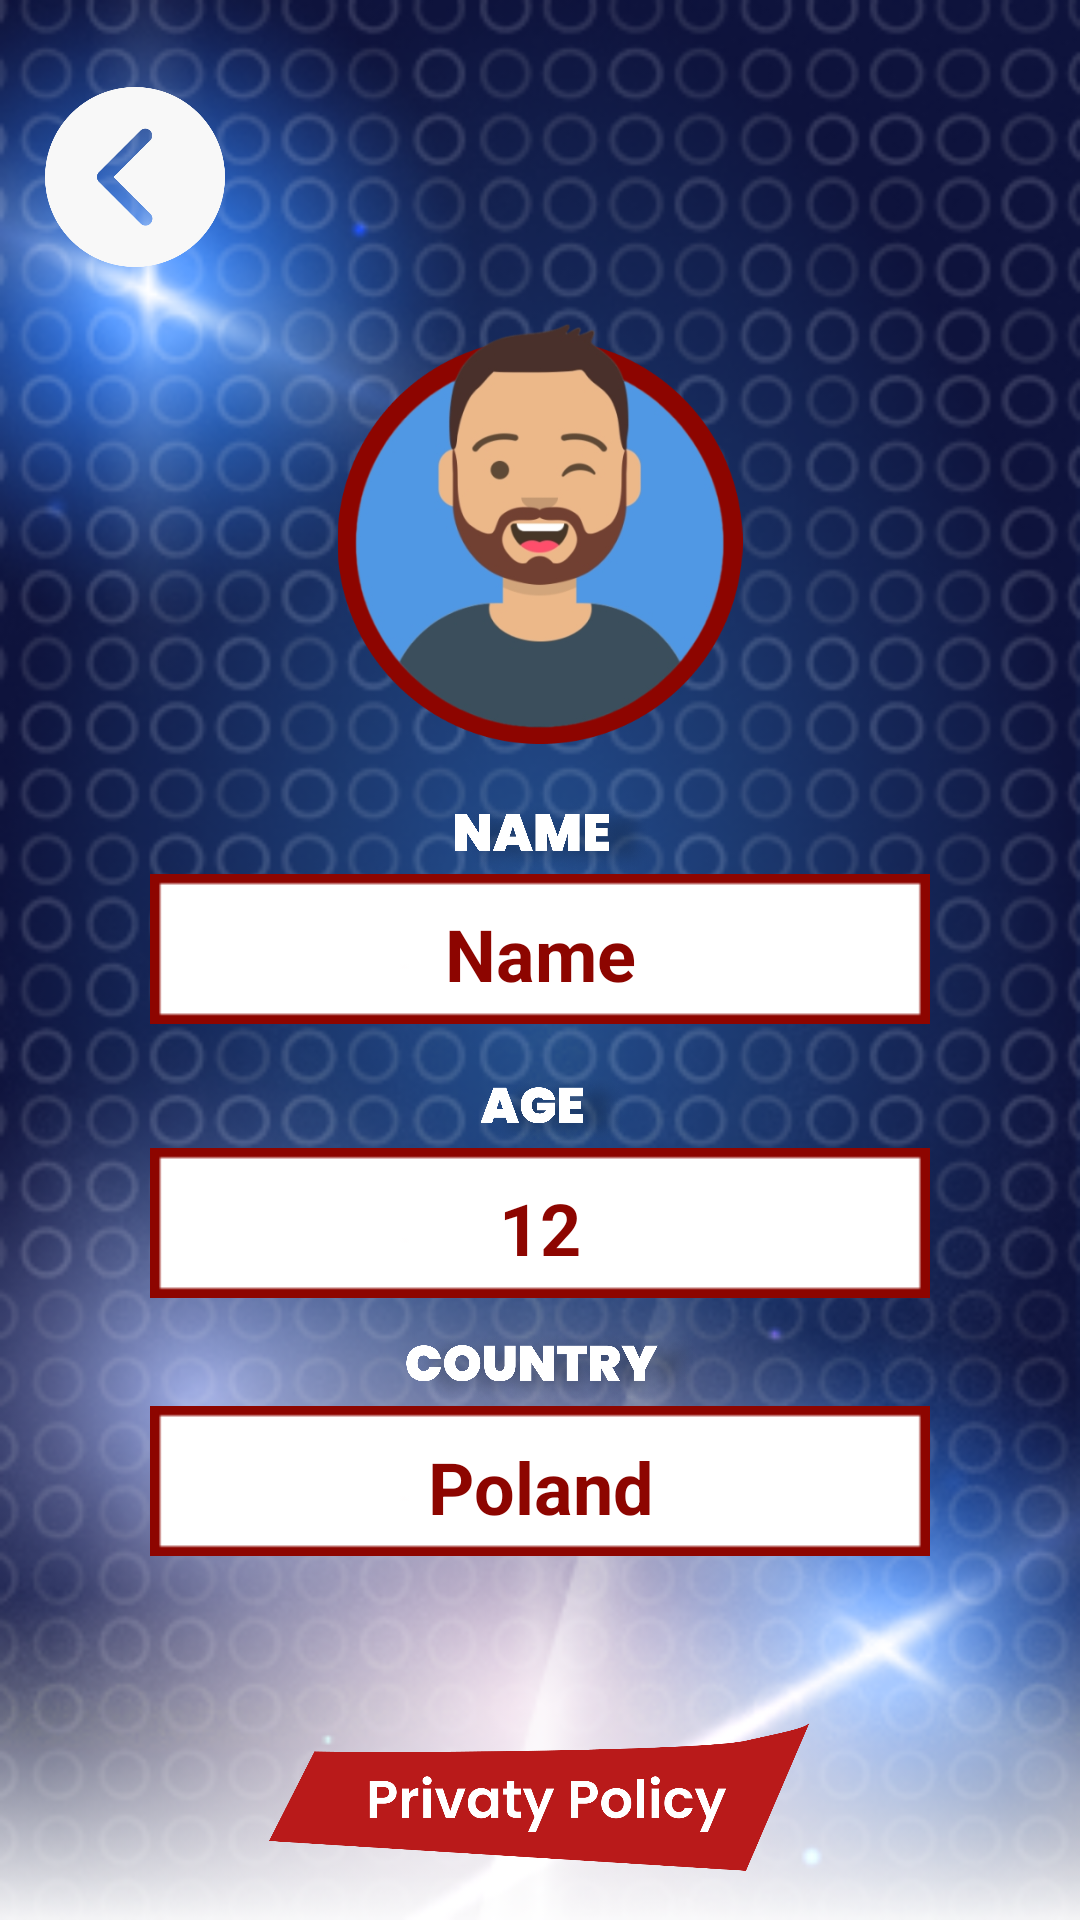

Write the Android layout XML for this screen, with the resource values it uses.
<!-- AndroidManifest.xml: application theme Theme.LuckyCoinVulkan -->
<!-- res/layout/lucky_coin_profile_fragment.xml -->
<?xml version="1.0" encoding="utf-8"?>
<androidx.constraintlayout.widget.ConstraintLayout xmlns:android="http://schemas.android.com/apk/res/android"
    xmlns:tools="http://schemas.android.com/tools"
    android:layout_width="match_parent"
    android:layout_height="match_parent"
    xmlns:app="http://schemas.android.com/apk/res-auto"
    android:background="@drawable/luckycoinback_without"
    android:theme="@style/ThemeOverlay.LuckyCoinVulkan.FullscreenContainer"
    tools:context=".lcprofile.LuckyCoinProfile">

    <ImageView
        android:id="@+id/imageView3"
        android:layout_width="0dp"
        android:layout_height="0dp"
        android:layout_marginTop="15dp"
        android:src="@drawable/ellipse"
        app:layout_constraintBottom_toBottomOf="@+id/photo"
        app:layout_constraintEnd_toEndOf="@+id/photo"
        app:layout_constraintStart_toStartOf="@+id/photo"
        app:layout_constraintTop_toTopOf="@+id/photo"
        app:layout_constraintVertical_bias="0.0" />

    <ImageView
        android:id="@+id/field"
        android:layout_width="0dp"
        android:layout_height="50dp"
        android:layout_marginStart="50dp"
        android:layout_marginEnd="50dp"
        android:src="@drawable/field"
        app:layout_constraintBottom_toBottomOf="parent"
        app:layout_constraintEnd_toEndOf="parent"
        app:layout_constraintStart_toStartOf="parent"
        app:layout_constraintTop_toBottomOf="@+id/textView_age"
        app:layout_constraintVertical_bias="0.0" />

    <ImageView
        android:id="@+id/field2"
        android:layout_width="0dp"
        android:layout_height="50dp"
        android:layout_marginStart="50dp"
        android:layout_marginEnd="50dp"
        android:src="@drawable/field"
        app:layout_constraintBottom_toBottomOf="parent"
        app:layout_constraintEnd_toEndOf="parent"
        app:layout_constraintStart_toStartOf="parent"
        app:layout_constraintTop_toBottomOf="@+id/textView_age2"
        app:layout_constraintVertical_bias="0.0" />

    <ImageButton
        android:id="@+id/back"
        android:layout_width="60dp"
        android:layout_height="60dp"
        android:background="#00000000"
        android:scaleType="fitCenter"
        android:src="@drawable/back"
        app:layout_constraintBottom_toBottomOf="parent"
        app:layout_constraintEnd_toEndOf="parent"
        app:layout_constraintHorizontal_bias="0.05"
        app:layout_constraintStart_toStartOf="parent"
        app:layout_constraintTop_toTopOf="parent"
        app:layout_constraintVertical_bias="0.050000012" />

    <ImageView
        android:id="@+id/photo"
        android:layout_width="150dp"
        android:layout_height="150dp"
        android:scaleType="fitCenter"
        android:src="@drawable/profile"
        app:layout_constraintBottom_toBottomOf="parent"
        app:layout_constraintEnd_toEndOf="parent"
        app:layout_constraintStart_toStartOf="parent"
        app:layout_constraintTop_toTopOf="parent"
        app:layout_constraintVertical_bias="0.19999999" />

    <ImageView
        android:id="@+id/textView_nickname"
        android:layout_width="wrap_content"
        android:layout_height="25dp"
        android:layout_marginStart="10dp"
        android:src="@drawable/name"
        android:textColor="#FFFFFF"
        android:textSize="20sp"
        android:textStyle="bold"
        app:layout_constraintBottom_toBottomOf="parent"
        app:layout_constraintEnd_toEndOf="parent"
        app:layout_constraintStart_toStartOf="parent"
        app:layout_constraintTop_toBottomOf="@+id/photo"
        app:layout_constraintVertical_bias="0.050000012" />

    <ImageView
        android:id="@+id/textView_age"
        android:layout_width="0dp"
        android:layout_height="25dp"
        android:layout_marginStart="10dp"
        android:src="@drawable/age"
        android:textColor="#FFFFFF"
        android:textSize="20sp"
        android:textStyle="bold"
        app:layout_constraintBottom_toBottomOf="parent"
        app:layout_constraintEnd_toEndOf="parent"
        app:layout_constraintStart_toStartOf="parent"
        app:layout_constraintTop_toBottomOf="@+id/rectangle_nickname"
        app:layout_constraintVertical_bias="0.060000002" />

    <ImageView
        android:id="@+id/textView_age2"
        android:layout_width="0dp"
        android:layout_height="25dp"
        android:layout_marginStart="10dp"
        android:src="@drawable/country"
        android:textColor="#FFFFFF"
        android:textSize="20sp"
        android:textStyle="bold"
        app:layout_constraintBottom_toBottomOf="parent"
        app:layout_constraintEnd_toEndOf="parent"
        app:layout_constraintHorizontal_bias="0.0"
        app:layout_constraintStart_toStartOf="parent"
        app:layout_constraintTop_toBottomOf="@+id/field"
        app:layout_constraintVertical_bias="0.06" />

    <ImageView
        android:id="@+id/rectangle_nickname"
        android:layout_width="0dp"
        android:layout_height="50dp"
        android:layout_marginStart="50dp"
        android:layout_marginEnd="50dp"
        android:src="@drawable/field"
        app:layout_constraintBottom_toBottomOf="parent"
        app:layout_constraintEnd_toEndOf="parent"
        app:layout_constraintStart_toStartOf="parent"
        app:layout_constraintTop_toBottomOf="@+id/textView_nickname"
        app:layout_constraintVertical_bias="0.0" />

    <EditText
        android:id="@+id/nickname"
        android:layout_width="0dp"
        android:layout_height="wrap_content"
        android:backgroundTint="@android:color/transparent"
        android:ems="10"
        android:inputType="textPersonName"
        android:text="Name"
        android:textAlignment="center"
        android:textColor="#8D0500"
        android:textSize="24sp"
        android:textStyle="bold"
        app:layout_constraintBottom_toBottomOf="@+id/rectangle_nickname"
        app:layout_constraintEnd_toEndOf="@+id/rectangle_nickname"
        app:layout_constraintStart_toStartOf="@+id/rectangle_nickname"
        app:layout_constraintTop_toBottomOf="@+id/textView_nickname" />

    <EditText
        android:id="@+id/age"
        android:layout_width="0dp"
        android:layout_height="wrap_content"
        android:backgroundTint="@android:color/transparent"
        android:ems="10"
        android:inputType="number"
        android:text="12"
        android:textAlignment="center"
        android:textColor="#8D0500"
        android:textSize="24sp"
        android:textStyle="bold"
        app:layout_constraintBottom_toBottomOf="@+id/field"
        app:layout_constraintEnd_toEndOf="@+id/field"
        app:layout_constraintStart_toStartOf="@+id/field"
        app:layout_constraintTop_toTopOf="@+id/field" />

    <EditText
        android:id="@+id/country"
        android:layout_width="0dp"
        android:layout_height="wrap_content"
        android:backgroundTint="@android:color/transparent"
        android:ems="10"
        android:text="Poland"
        android:textAlignment="center"
        android:textColor="#8D0500"
        android:textSize="24sp"
        android:textStyle="bold"
        app:layout_constraintBottom_toBottomOf="@+id/field2"
        app:layout_constraintEnd_toEndOf="@+id/field2"
        app:layout_constraintHorizontal_bias="0.0"
        app:layout_constraintStart_toStartOf="@+id/field2"
        app:layout_constraintTop_toTopOf="@+id/field2"
        app:layout_constraintVertical_bias="1.0" />

    <ImageButton
        android:id="@+id/privacy"
        android:layout_width="0dp"
        android:layout_height="50dp"
        android:layout_marginStart="70dp"
        android:layout_marginEnd="70dp"
        android:background="#00FFFFFF"
        android:scaleType="centerInside"
        android:src="@drawable/button_privacy"
        app:layout_constraintBottom_toBottomOf="parent"
        app:layout_constraintEnd_toEndOf="parent"
        app:layout_constraintHorizontal_bias="0.0"
        app:layout_constraintStart_toStartOf="parent"

        app:layout_constraintTop_toBottomOf="@+id/field"
        app:layout_constraintVertical_bias="0.9" />

</androidx.constraintlayout.widget.ConstraintLayout>
<!-- resources referenced by this layout -->
<resources>
  <!-- drawable age: png bitmap (drawable-v24, 212893 bytes) -->
  <!-- drawable back: png bitmap (drawable-v24, 9936 bytes) -->
  <!-- drawable button_privacy: png bitmap (drawable-v24, 27214 bytes) -->
  <!-- drawable country: png bitmap (drawable-v24, 397546 bytes) -->
  <!-- drawable ellipse: png bitmap (drawable-v24, 8524 bytes) -->
  <!-- drawable field: png bitmap (drawable-v24, 1867 bytes) -->
  <!-- drawable luckycoinback_without: png bitmap (drawable-v24, 204285 bytes) -->
  <!-- drawable name: png bitmap (drawable-v24, 279303 bytes) -->
  <!-- drawable profile: png bitmap (drawable-v24, 71982 bytes) -->
  <style name="ThemeOverlay.LuckyCoinVulkan.FullscreenContainer" parent="">
          <item name="fullscreenBackgroundColor">@color/light_blue_600</item>
          <item name="fullscreenTextColor">@color/light_blue_A200</item>
      </style>
  <style name="Theme.LuckyCoinVulkan" parent="Theme.MaterialComponents.DayNight.NoActionBar">
          
          <item name="colorPrimary">@android:color/transparent</item>
          <item name="colorPrimaryVariant">@android:color/transparent</item>
          <item name="colorOnPrimary">@color/white</item>
          
          <item name="colorSecondary">#8D0500</item>
          <item name="colorSecondaryVariant">#8D0500</item>
          <item name="colorOnSecondary">@color/black</item>
          
          <item name="android:statusBarColor" tools:targetApi="l">?attr/colorPrimaryVariant</item>
          
      </style>
  <!-- not gathered from this repository: default colours our renderer supplied (Android Studio template values) -->
  <color name="black">#FF000000</color>
  <color name="white">#FFFFFFFF</color>
</resources>
